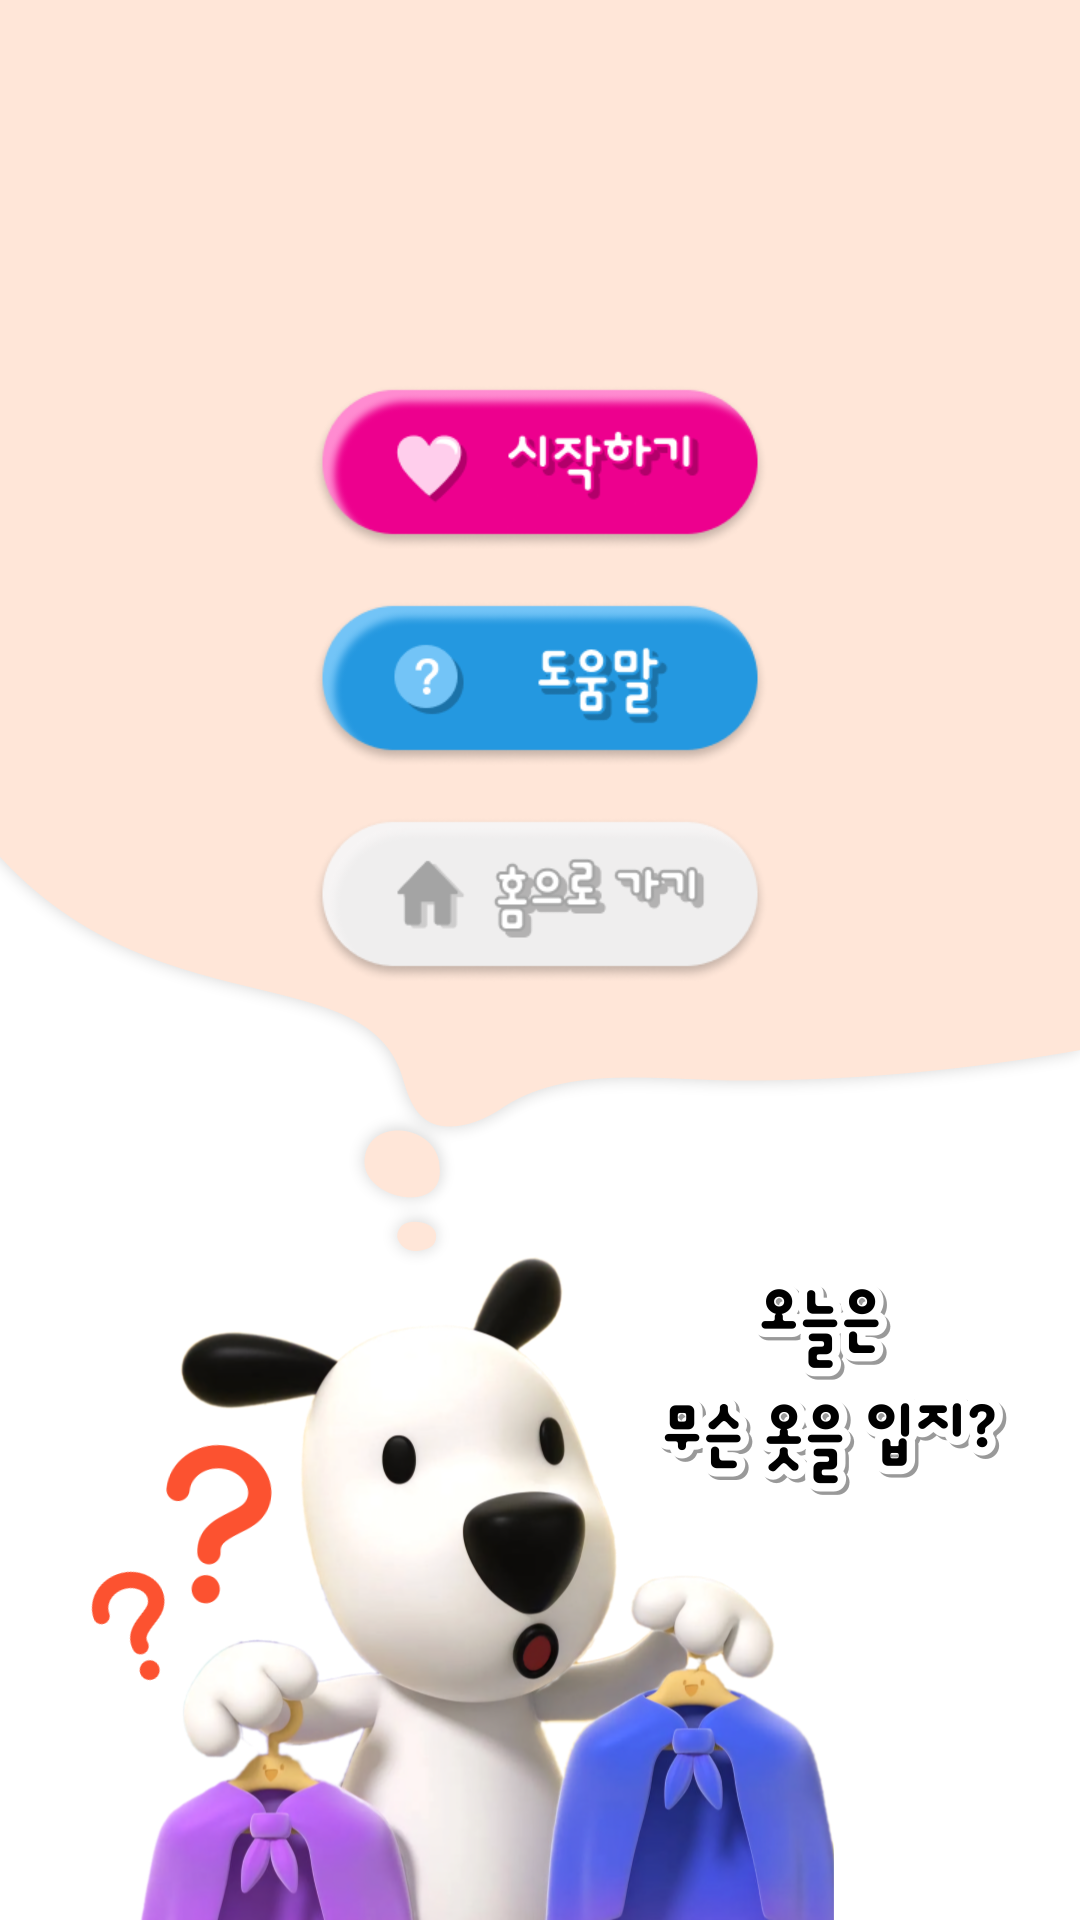

Produce the Android XML layout that renders to this screen, including the resource entries it uses.
<!-- AndroidManifest.xml: application theme TransparentStatusTheme -->
<!-- res/layout/fragment_coordi_entrance.xml -->
<?xml version="1.0" encoding="utf-8"?>
<androidx.constraintlayout.widget.ConstraintLayout xmlns:android="http://schemas.android.com/apk/res/android"
    xmlns:app="http://schemas.android.com/apk/res-auto"
    android:layout_width="match_parent"
    android:layout_height="match_parent"
    android:background="@drawable/bg_coordi_entrance">

    <ImageView
        android:id="@+id/coordi_entrance_logo"
        android:layout_width="256dp"
        android:layout_height="56dp"
        android:layout_marginTop="32dp"
        android:src="@drawable/img_coordi_title"
        app:layout_constraintEnd_toEndOf="parent"
        app:layout_constraintStart_toStartOf="parent"
        app:layout_constraintTop_toTopOf="parent" />


    <ImageView
        android:id="@+id/coordi_entrance_start_btn"
        android:layout_width="156dp"
        android:layout_height="56dp"
        android:layout_marginTop="40dp"
        android:layout_marginBottom="16dp"
        android:src="@drawable/img_start_btn"
        app:layout_constraintBottom_toTopOf="@+id/coordi_entrance_help_btn"
        app:layout_constraintEnd_toEndOf="parent"
        app:layout_constraintStart_toStartOf="parent"
        app:layout_constraintTop_toBottomOf="@+id/coordi_entrance_logo"
        app:layout_constraintVertical_chainStyle="packed" />

    <ImageView
        android:id="@+id/coordi_entrance_help_btn"
        android:layout_width="156dp"
        android:layout_height="56dp"
        android:layout_marginBottom="16dp"
        android:src="@drawable/img_help_btn"
        app:layout_constraintBottom_toTopOf="@+id/coordi_entrance_home_btn"
        app:layout_constraintEnd_toEndOf="parent"
        app:layout_constraintStart_toStartOf="parent"
        app:layout_constraintTop_toBottomOf="@+id/coordi_entrance_start_btn" />

    <ImageView
        android:id="@+id/coordi_entrance_home_btn"
        android:layout_width="156dp"
        android:layout_height="56dp"
        android:layout_marginTop="16dp"
        android:src="@drawable/img_home_btn"
        app:layout_constraintEnd_toEndOf="parent"
        app:layout_constraintStart_toStartOf="parent"
        app:layout_constraintTop_toBottomOf="@+id/coordi_entrance_help_btn" />

    <androidx.constraintlayout.widget.ConstraintLayout
        android:id="@+id/coordi_entrance_help_text_box"
        android:layout_width="match_parent"
        android:layout_height="match_parent"
        android:visibility="gone"
        android:background="#60000000"
        app:layout_constraintBottom_toBottomOf="parent"
        app:layout_constraintEnd_toEndOf="parent"
        app:layout_constraintStart_toStartOf="parent"
        app:layout_constraintTop_toBottomOf="@id/coordi_entrance_logo">

        <ImageView
            android:id="@+id/coordi_description"
            android:layout_width="match_parent"
            android:layout_height="340dp"
            android:src="@drawable/coordi_description"
            app:layout_constraintBottom_toBottomOf="parent"
            app:layout_constraintEnd_toEndOf="parent"
            app:layout_constraintStart_toStartOf="parent"
            app:layout_constraintTop_toTopOf="parent" />

        <ImageButton
            android:id="@+id/coordi_entrance_help_close_btn"
            android:layout_width="124dp"
            android:layout_height="48dp"
            android:background="@drawable/img_close_btn"
            app:layout_constraintTop_toBottomOf="@+id/coordi_description"
            app:layout_constraintEnd_toEndOf="parent"
            app:layout_constraintStart_toStartOf="parent" />
    </androidx.constraintlayout.widget.ConstraintLayout>


</androidx.constraintlayout.widget.ConstraintLayout>
<!-- resources referenced by this layout -->
<resources>
  <!-- drawable bg_coordi_entrance: png bitmap (drawable-v24, 333098 bytes) -->
  <!-- drawable coordi_description: png bitmap (drawable-v24, 212207 bytes) -->
  <!-- drawable img_close_btn: png bitmap (drawable-v24, 5278 bytes) -->
  <!-- drawable img_help_btn: png bitmap (drawable-v24, 12779 bytes) -->
  <!-- drawable img_home_btn: png bitmap (drawable-v24, 10380 bytes) -->
  <!-- drawable img_start_btn: png bitmap (drawable-v24, 13656 bytes) -->
  <style name="TransparentStatusTheme" parent="Theme.MaterialComponents.Light.NoActionBar">
          
          <item name="android:windowDrawsSystemBarBackgrounds">true</item>
          <item name="android:windowLightStatusBar">true</item>
          <item name="android:windowTranslucentStatus">true</item>
      </style>
</resources>
